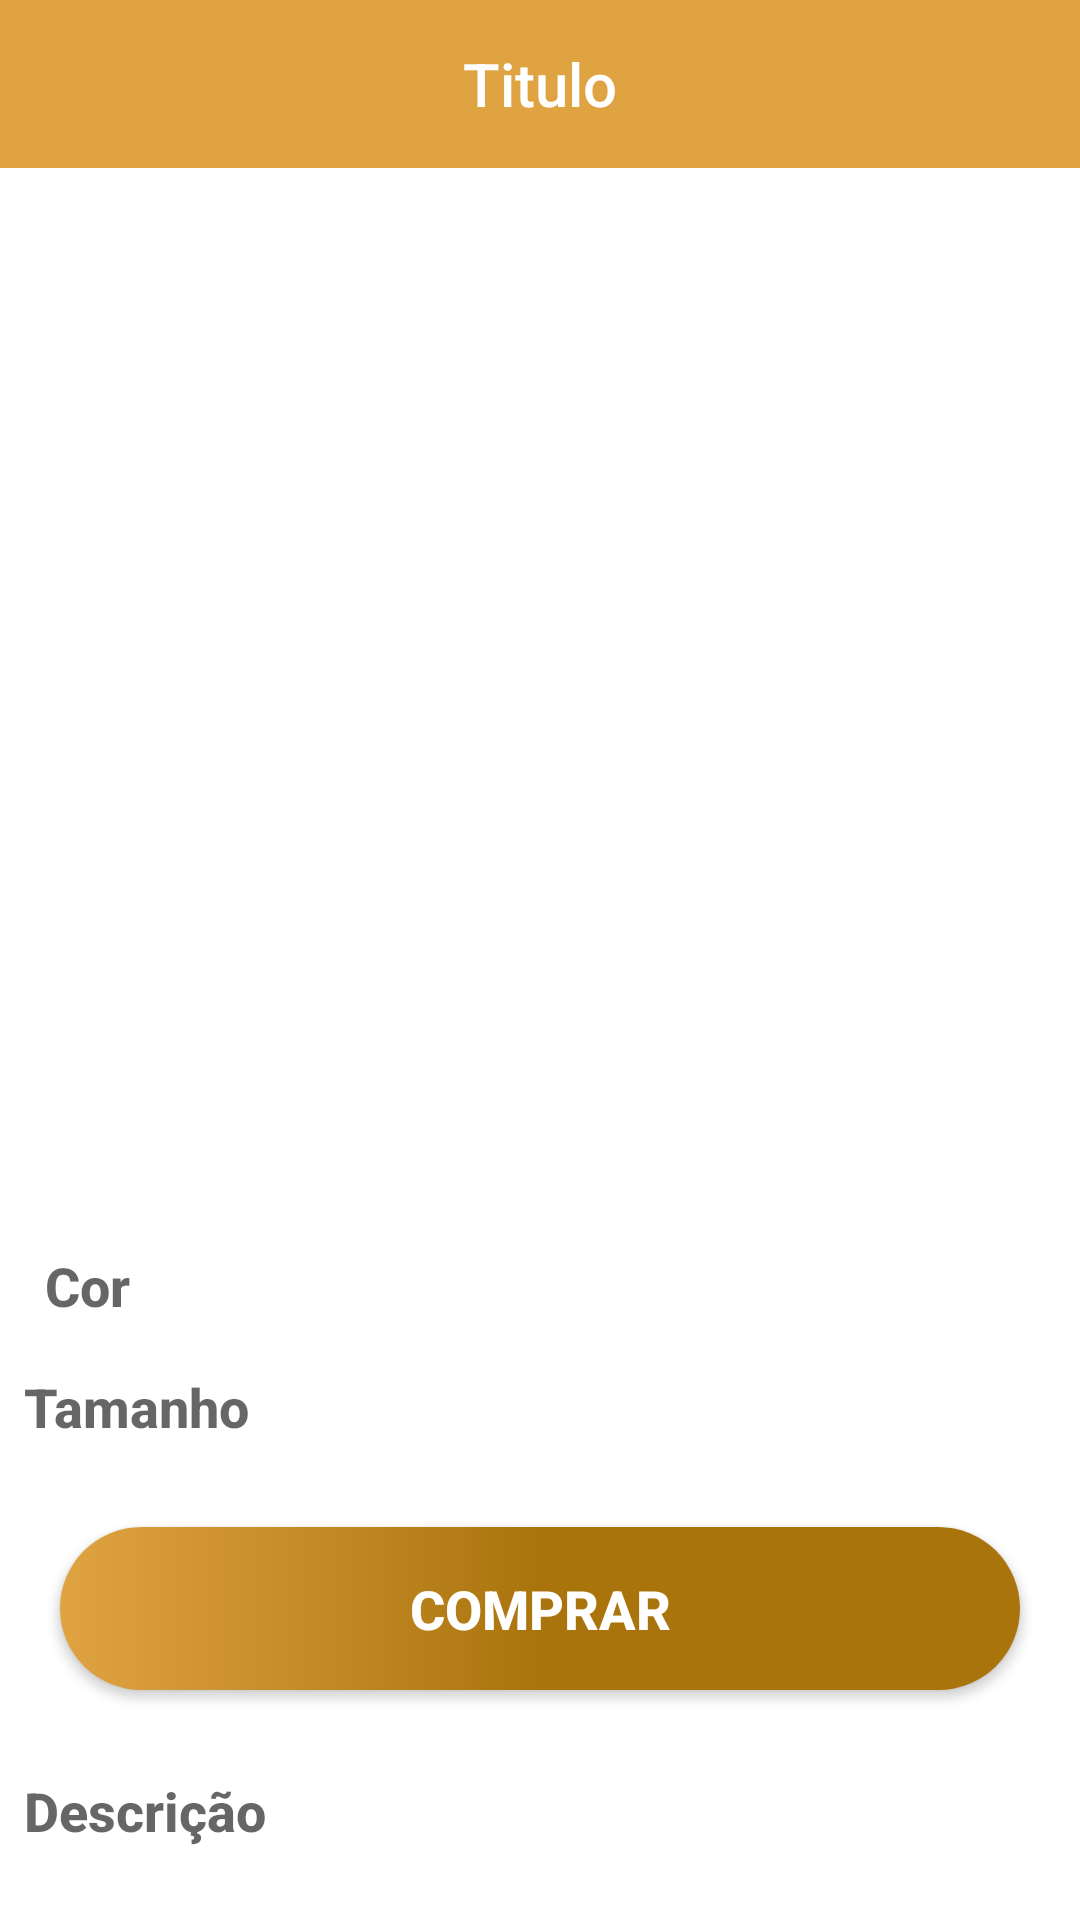

Produce the Android XML layout that renders to this screen, including the resource entries it uses.
<!-- AndroidManifest.xml: application theme Theme.LojaVirtual -->
<!-- res/layout/activity_product_detail.xml -->
<?xml version="1.0" encoding="utf-8"?>
<RelativeLayout
    xmlns:android="http://schemas.android.com/apk/res/android"
    xmlns:app="http://schemas.android.com/apk/res-auto"
    xmlns:tools="http://schemas.android.com/tools"
    android:layout_width="match_parent"
     android:layout_height="match_parent">

<com.google.android.material.appbar.AppBarLayout
    android:id="@+id/bar_layout"
    android:layout_width="match_parent"
    android:layout_height="wrap_content">

    <include layout="@layout/menu_toolbar_layout"
        android:layout_width="match_parent"
        android:layout_height="?attr/actionBarSize"/>


</com.google.android.material.appbar.AppBarLayout>

<androidx.core.widget.NestedScrollView
    android:layout_width="match_parent"
    android:layout_height="match_parent"
    android:layout_below="@+id/bar_layout"
    tools:context=".ProductDetailActivity">

    <LinearLayout
        android:layout_width="match_parent"
        android:layout_height="match_parent"
        android:orientation="vertical">

        <ImageView
            android:layout_width="match_parent"
            android:layout_height="320dp"
            android:scaleType="centerCrop"
            android:src="@drawable/camiseta"
            android:adjustViewBounds="true"/>

        <TextView
            android:id="@+id/tv_product_price"
            android:layout_width="match_parent"
            android:layout_height="wrap_content"
            android:layout_marginLeft="8dp"
            android:layout_marginTop="8dp"
            android:textAppearance="@android:style/TextAppearance.DeviceDefault.Medium" />

        <TextView
            android:layout_width="match_parent"
            android:layout_height="wrap_content"
            android:layout_marginLeft="15dp"
            android:layout_marginTop="8dp"
            android:textStyle="bold"
            android:text="Cor"
            android:textAppearance="@android:style/TextAppearance.DeviceDefault.Medium" />
   <com.google.android.material.chip.ChipGroup
       android:id="@+id/ch_group_color"
       android:layout_marginLeft="8dp"
       android:layout_marginTop="8dp"
       android:layout_width="match_parent"
       android:layout_height="wrap_content"
       app:singleSelection="true">

   </com.google.android.material.chip.ChipGroup>
        <TextView
            android:layout_width="match_parent"
            android:layout_height="wrap_content"
            android:layout_marginLeft="8dp"
            android:layout_marginTop="8dp"
            android:textStyle="bold"
            android:text="Tamanho"
            android:textAppearance="@android:style/TextAppearance.DeviceDefault.Medium" />

        <com.google.android.material.chip.ChipGroup
            android:id="@+id/ch_group_size"
            android:layout_marginLeft="8dp"
            android:layout_marginTop="8dp"
            android:layout_width="match_parent"
            android:layout_height="wrap_content"
            app:singleSelection="true">

        </com.google.android.material.chip.ChipGroup>

        <Button
            android:id="@+id/btn_comprar"
            android:layout_width="match_parent"
            android:layout_height="wrap_content"
            android:text="@string/button_detail_comprar"
            android:textSize="18sp"
            android:textStyle="bold"
            android:textColor="@android:color/white"
            android:layout_margin="20dp"
            android:padding="15dp"
            android:background="@drawable/btn_comprara"
            />

        <TextView
            android:layout_width="match_parent"
            android:layout_height="wrap_content"
            android:layout_marginLeft="8dp"
            android:layout_marginTop="8dp"
            android:textStyle="bold"
            android:text="Descrição"
            android:textAppearance="@android:style/TextAppearance.DeviceDefault.Medium" />

        <TextView
            android:id="@+id/tv_product_desc"
            android:layout_width="match_parent"
            android:layout_height="wrap_content"
            android:layout_marginLeft="8dp"
            android:layout_marginTop="8dp"
            android:textStyle="bold"
            android:textAppearance="@android:style/TextAppearance.DeviceDefault.Small" />


    </LinearLayout>


</androidx.core.widget.NestedScrollView>
</RelativeLayout>
<!-- res/layout/menu_toolbar_layout.xml (included above) -->
<?xml version="1.0" encoding="utf-8"?>
<androidx.appcompat.widget.Toolbar
    xmlns:android="http://schemas.android.com/apk/res/android"
    android:id="@+id/toolbar"
    android:layout_width="match_parent"
    android:layout_height="?attr/actionBarSize"
    android:background="@color/colorPrimaryDark">

    <TextView
        android:id="@+id/toolbar_title"
        android:layout_width="wrap_content"
        android:layout_height="wrap_content"
        android:layout_gravity="center"
        android:textColor="@color/white"
        android:text="Titulo"
        android:textAppearance="@android:style/TextAppearance.DeviceDefault.Widget.ActionBar.Title"/>


</androidx.appcompat.widget.Toolbar>
<!-- resources referenced by this layout -->
<resources>
  <color name="colorPrimaryDark">#e0a342</color>
  <color name="white">#FFFFFFFF</color>
  <!-- drawable btn_comprara (drawable) -->
  <?xml version="1.0" encoding="utf-8"?>
  <shape xmlns:android="http://schemas.android.com/apk/res/android">
      android:shape="rectangle">
      <gradient
          android:startColor="#e0a342"
          android:centerColor="#aa740d"
          android:endColor="#aa740d"
          android:angle="360"/>
  
      <corners android:radius="30dp"/>
  
  </shape>
  <string name="button_detail_comprar">Comprar</string>
  <style name="Theme.LojaVirtual" parent="Theme.MaterialComponents.DayNight.NoActionBar">
          
          <item name="colorPrimary">@color/colorPrimaryDark</item>
          <item name="colorOnPrimary">@color/white</item>
          
          <item name="colorSecondaryVariant">@color/teal_700</item>
          
          <item name="android:statusBarColor" tools:targetApi="l">?attr/colorPrimaryVariant</item>
          
      </style>
  <!-- not gathered from this repository: default colours our renderer supplied (Android Studio template values) -->
  <color name="teal_700">#FF018786</color>
</resources>
